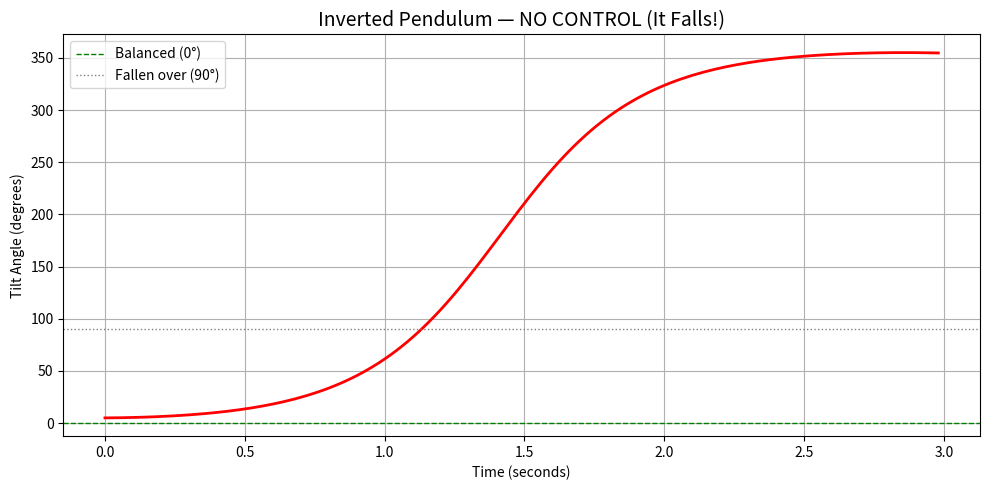

The matplotlib source for this figure:
# ============================================================
# FILE: simulation_v1.py
# WHAT: Simulates an inverted pendulum falling over with no control
# WHY:  This shows us WHAT we are trying to prevent
# ============================================================

import numpy as np
import matplotlib.pyplot as plt
import matplotlib.patches as patches

# ── PHYSICS CONSTANTS ──────────────────────────────────────
g = 9.81        # gravity (m/s²) — pulls pendulum down
L = 1.0         # length of pendulum rod (meters)
m = 1.0         # mass at top of pendulum (kg)
dt = 0.02       # time step (seconds) — how often we update physics
t_end = 3.0     # total simulation time (seconds)

# ── STARTING CONDITIONS ────────────────────────────────────
# Angle is measured from the vertical (straight up = 0 degrees)
# We start slightly tilted — 5 degrees converted to radians
theta = np.radians(5)    # starting angle (small tilt)
theta_dot = 0.0          # starting angular velocity (not moving yet)

# ── STORAGE (to save history for plotting) ─────────────────
time_list  = []
angle_list = []

# ── SIMULATION LOOP ────────────────────────────────────────
# This loop runs the physics forward in tiny time steps
t = 0
while t <= t_end:

    # PHYSICS EQUATION of inverted pendulum (no control force)
    # theta_dotdot = how fast the tilt is ACCELERATING
    # gravity constantly pulls the top mass outward
    theta_dotdot = (g / L) * np.sin(theta)

    # Update velocity and angle using the acceleration
    theta_dot = theta_dot + theta_dotdot * dt   # new angular speed
    theta     = theta + theta_dot * dt           # new angle

    # Save values for plotting
    time_list.append(t)
    angle_list.append(np.degrees(theta))  # convert back to degrees

    t += dt  # move time forward

# ── PLOT THE RESULT ────────────────────────────────────────
plt.figure(figsize=(10, 5))

plt.plot(time_list, angle_list, color='red', linewidth=2)

plt.axhline(y=0,   color='green', linestyle='--', linewidth=1, label='Balanced (0°)')
plt.axhline(y=90,  color='gray',  linestyle=':',  linewidth=1, label='Fallen over (90°)')

plt.title('Inverted Pendulum — NO CONTROL (It Falls!)', fontsize=14)
plt.xlabel('Time (seconds)')
plt.ylabel('Tilt Angle (degrees)')
plt.legend()
plt.grid(True)

plt.tight_layout()
plt.savefig('pendulum_falling.png')   # saves graph as image file
print("Graph saved as pendulum_falling.png")
print(f"Final angle: {angle_list[-1]:.1f} degrees — it fell over!")
